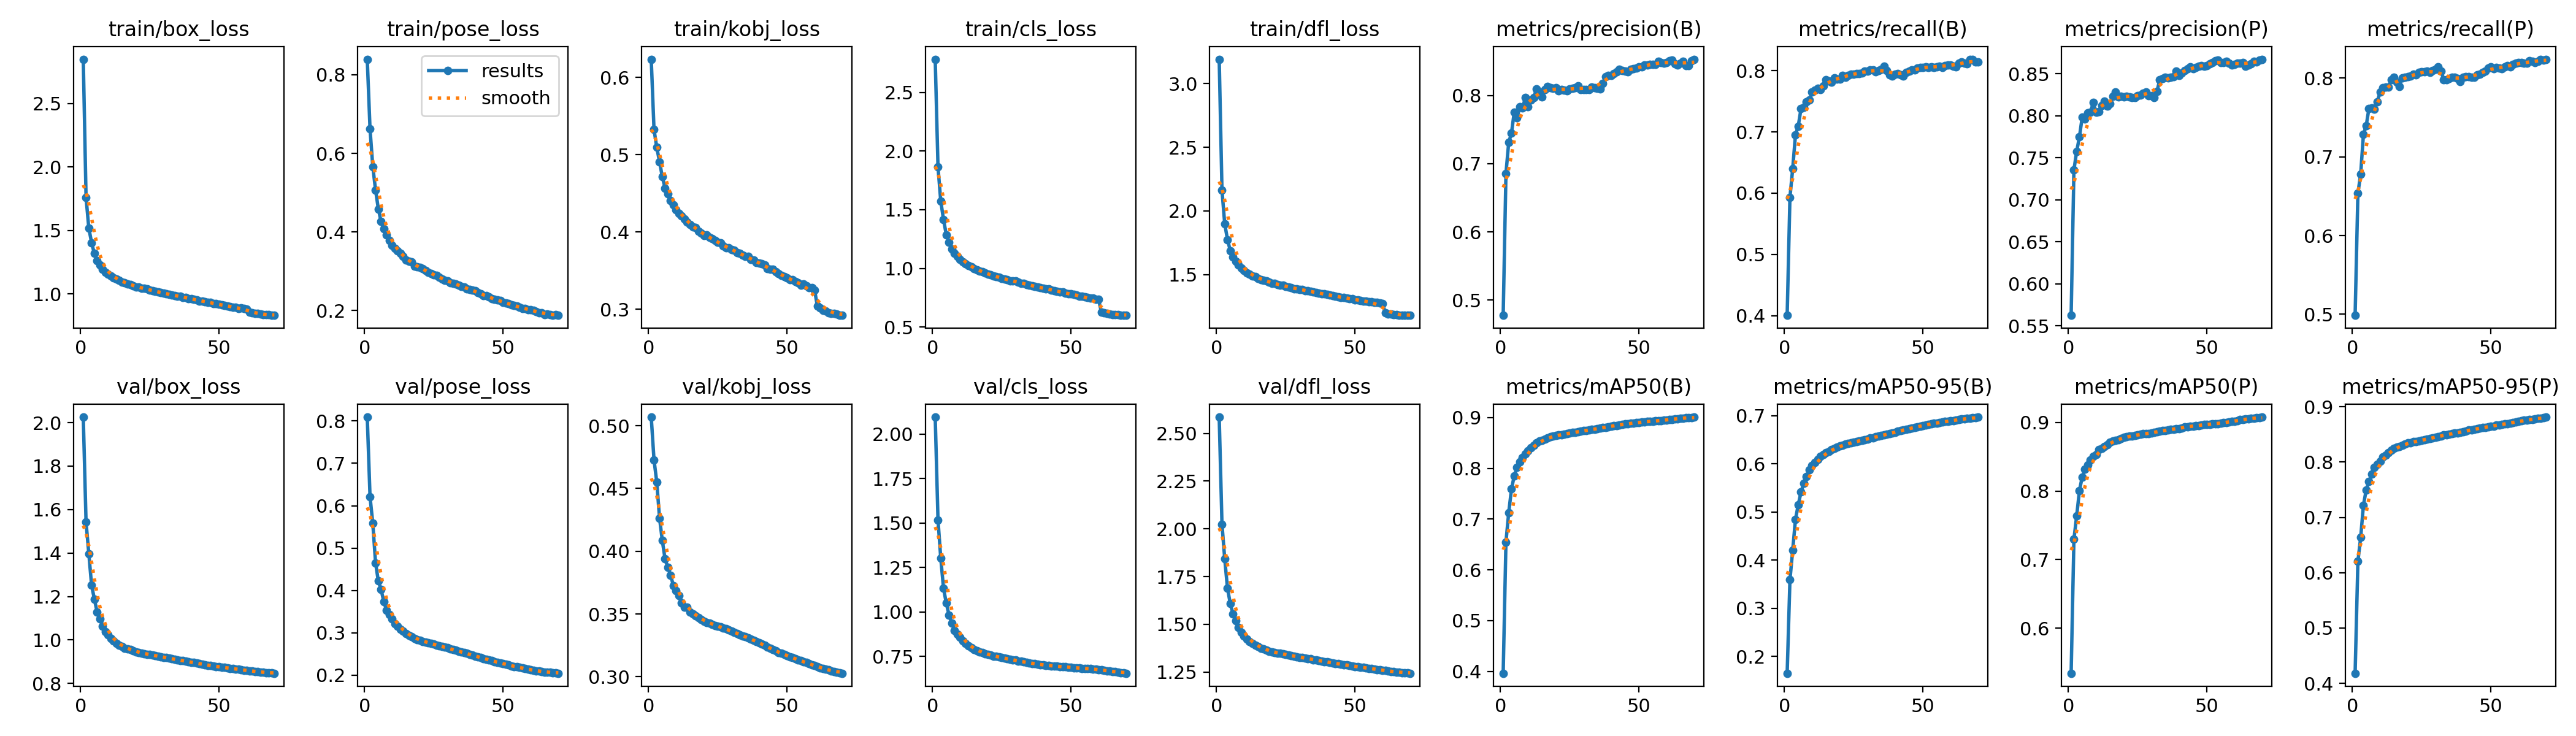

The table this chart was drawn from, first rows:
epoch, time, train/box_loss, train/pose_loss, train/kobj_loss, train/cls_loss, train/dfl_loss, metrics/precision(B), metrics/recall(B), metrics/mAP50(B), metrics/mAP50-95(B), metrics/precision(P), metrics/recall(P), metrics/mAP50(P), metrics/mAP50-95(P), val/box_loss, val/pose_loss, val/kobj_loss, val/cls_loss, val/dfl_loss, lr/pg0, lr/pg1, lr/pg2
1, 546.5, 2.849, 0.8397, 0.6237, 2.782, 3.191, 0.4776, 0.4005, 0.3964, 0.1654, 0.5625, 0.4987, 0.5341, 0.4182, 2.026, 0.8091, 0.5069, 2.096, 2.586, 0.07001, 0.003332, 0.003332
2, 1066, 1.76, 0.662, 0.5327, 1.865, 2.163, 0.6856, 0.593, 0.6551, 0.3591, 0.7354, 0.6536, 0.7296, 0.6203, 1.543, 0.6212, 0.4728, 1.518, 2.025, 0.04001, 0.006662, 0.006662
3, 1572, 1.519, 0.5665, 0.5094, 1.574, 1.898, 0.7312, 0.64, 0.7127, 0.4208, 0.7578, 0.6779, 0.7638, 0.6636, 1.397, 0.5587, 0.4551, 1.303, 1.842, 0.009989, 0.009979, 0.009979
4, 2282, 1.404, 0.5069, 0.4909, 1.415, 1.775, 0.7448, 0.6951, 0.7592, 0.4847, 0.7747, 0.7281, 0.8009, 0.722, 1.253, 0.4654, 0.4264, 1.133, 1.688, 0.009955, 0.009955, 0.009955
5, 2828, 1.318, 0.4589, 0.4714, 1.287, 1.689, 0.7758, 0.7095, 0.7853, 0.5148, 0.7985, 0.7394, 0.8206, 0.7496, 1.189, 0.4222, 0.4085, 1.05, 1.609, 0.00992, 0.00992, 0.00992
6, 3372, 1.264, 0.4263, 0.4568, 1.22, 1.636, 0.767, 0.7378, 0.8014, 0.5414, 0.7964, 0.7615, 0.8318, 0.7645, 1.129, 0.4021, 0.3938, 0.9822, 1.553, 0.009876, 0.009876, 0.009876
7, 3915, 1.226, 0.4076, 0.4493, 1.167, 1.605, 0.7832, 0.74, 0.8127, 0.5591, 0.8032, 0.7621, 0.8382, 0.7778, 1.098, 0.3733, 0.3871, 0.9372, 1.519, 0.009822, 0.009822, 0.009822
8, 4459, 1.196, 0.3922, 0.4406, 1.126, 1.574, 0.7819, 0.7491, 0.8217, 0.5736, 0.8044, 0.7604, 0.8457, 0.7901, 1.064, 0.3532, 0.3807, 0.8968, 1.483, 0.009758, 0.009758, 0.009758
9, 5801, 1.172, 0.3783, 0.4348, 1.1, 1.552, 0.7967, 0.7516, 0.8285, 0.5871, 0.8156, 0.7694, 0.8511, 0.7959, 1.038, 0.343, 0.3726, 0.8766, 1.457, 0.009684, 0.009684, 0.009684
10, 6336, 1.157, 0.3662, 0.4286, 1.078, 1.533, 0.7837, 0.7653, 0.8343, 0.596, 0.8043, 0.7823, 0.8538, 0.8016, 1.024, 0.3329, 0.3687, 0.8571, 1.44, 0.009602, 0.009602, 0.009602
11, 6880, 1.14, 0.3584, 0.4238, 1.057, 1.515, 0.7938, 0.7682, 0.8404, 0.6025, 0.8051, 0.7876, 0.8605, 0.8094, 1.008, 0.3219, 0.3646, 0.8376, 1.422, 0.00951, 0.00951, 0.00951
12, 7428, 1.126, 0.3516, 0.4209, 1.039, 1.501, 0.7966, 0.771, 0.8457, 0.6091, 0.8124, 0.7886, 0.8624, 0.8127, 0.9944, 0.3155, 0.359, 0.8228, 1.409, 0.009409, 0.009409, 0.009409
13, 7972, 1.115, 0.3453, 0.4164, 1.026, 1.49, 0.8096, 0.7692, 0.8507, 0.6155, 0.8174, 0.7882, 0.8653, 0.817, 0.9848, 0.3087, 0.3556, 0.8087, 1.4, 0.009299, 0.009299, 0.009299
14, 8515, 1.109, 0.3386, 0.4132, 1.014, 1.486, 0.8053, 0.7756, 0.8533, 0.6199, 0.8117, 0.7975, 0.8679, 0.8217, 0.9767, 0.3045, 0.3554, 0.7997, 1.392, 0.009181, 0.009181, 0.009181
15, 9059, 1.094, 0.3286, 0.4096, 0.9956, 1.471, 0.7977, 0.785, 0.8555, 0.623, 0.8141, 0.8006, 0.8716, 0.8251, 0.9709, 0.2985, 0.3516, 0.7903, 1.383, 0.009055, 0.009055, 0.009055
16, 9602, 1.088, 0.3257, 0.4063, 0.9878, 1.462, 0.8088, 0.7829, 0.8577, 0.6256, 0.8233, 0.7944, 0.8734, 0.8274, 0.9627, 0.2936, 0.3501, 0.7816, 1.375, 0.00892, 0.00892, 0.00892
17, 13592, 1.079, 0.3232, 0.4055, 0.9752, 1.457, 0.8133, 0.7807, 0.86, 0.6289, 0.828, 0.7895, 0.8736, 0.8284, 0.9584, 0.291, 0.3485, 0.7765, 1.37, 0.008778, 0.008778, 0.008778
18, 14109, 1.074, 0.3131, 0.4013, 0.9707, 1.449, 0.8115, 0.7886, 0.8625, 0.6317, 0.8223, 0.8002, 0.8752, 0.8306, 0.955, 0.2874, 0.3468, 0.7704, 1.365, 0.008628, 0.008628, 0.008628
19, 14640, 1.064, 0.3119, 0.3989, 0.9614, 1.44, 0.8108, 0.7866, 0.8635, 0.6347, 0.823, 0.8011, 0.8769, 0.8329, 0.9499, 0.2844, 0.3457, 0.7646, 1.359, 0.008471, 0.008471, 0.008471
20, 15184, 1.055, 0.3093, 0.3951, 0.9488, 1.434, 0.811, 0.7864, 0.8645, 0.6367, 0.8225, 0.8018, 0.8789, 0.8347, 0.9462, 0.2818, 0.3443, 0.76, 1.356, 0.008307, 0.008307, 0.008307
21, 15730, 1.053, 0.307, 0.396, 0.9445, 1.43, 0.8068, 0.7923, 0.8658, 0.6388, 0.8234, 0.8022, 0.8794, 0.8353, 0.9428, 0.2797, 0.3433, 0.7563, 1.352, 0.008136, 0.008136, 0.008136
22, 16272, 1.046, 0.3027, 0.3931, 0.9321, 1.423, 0.8089, 0.7893, 0.8662, 0.6403, 0.8227, 0.8048, 0.8807, 0.8369, 0.9399, 0.2784, 0.3428, 0.7524, 1.35, 0.00796, 0.00796, 0.00796
23, 16818, 1.043, 0.2967, 0.3916, 0.9285, 1.419, 0.8075, 0.7925, 0.8674, 0.6417, 0.8214, 0.8038, 0.8803, 0.837, 0.9373, 0.2767, 0.3417, 0.7495, 1.347, 0.007777, 0.007777, 0.007777
24, 17723, 1.038, 0.2936, 0.3891, 0.9259, 1.417, 0.8071, 0.7939, 0.8684, 0.6437, 0.8216, 0.8072, 0.8816, 0.8387, 0.9351, 0.2754, 0.341, 0.746, 1.344, 0.007589, 0.007589, 0.007589
25, 18240, 1.029, 0.2917, 0.3865, 0.9152, 1.41, 0.8094, 0.7943, 0.8696, 0.6452, 0.8242, 0.8076, 0.8821, 0.8393, 0.9328, 0.2733, 0.3402, 0.7438, 1.341, 0.007396, 0.007396, 0.007396
26, 18745, 1.026, 0.2898, 0.3858, 0.9085, 1.403, 0.8108, 0.7956, 0.8705, 0.6458, 0.8248, 0.8081, 0.8827, 0.8406, 0.9308, 0.2713, 0.3396, 0.7398, 1.339, 0.007198, 0.007198, 0.007198
27, 19249, 1.022, 0.2845, 0.3821, 0.9046, 1.4, 0.8116, 0.7953, 0.8711, 0.6479, 0.8269, 0.8089, 0.8836, 0.842, 0.928, 0.2692, 0.3386, 0.7369, 1.336, 0.006995, 0.006995, 0.006995
28, 20278, 1.014, 0.281, 0.3792, 0.8951, 1.39, 0.8139, 0.7963, 0.8719, 0.649, 0.828, 0.8071, 0.8838, 0.8429, 0.9254, 0.2677, 0.3381, 0.734, 1.333, 0.006789, 0.006789, 0.006789
29, 20743, 1.011, 0.2772, 0.3791, 0.8917, 1.388, 0.8087, 0.7987, 0.8729, 0.6502, 0.8237, 0.8091, 0.8836, 0.8432, 0.9232, 0.2661, 0.3372, 0.7311, 1.33, 0.00658, 0.00658, 0.00658
30, 21209, 1.006, 0.2761, 0.3774, 0.8938, 1.384, 0.8086, 0.7994, 0.8739, 0.6516, 0.8236, 0.8113, 0.8844, 0.8446, 0.9207, 0.2644, 0.3365, 0.7287, 1.328, 0.006367, 0.006367, 0.006367
31, 21673, 1.002, 0.2714, 0.3765, 0.8809, 1.382, 0.8083, 0.8012, 0.8747, 0.653, 0.8215, 0.8137, 0.8858, 0.8462, 0.9186, 0.2624, 0.3354, 0.7247, 1.325, 0.006151, 0.006151, 0.006151
32, 22140, 0.996, 0.2693, 0.3735, 0.8714, 1.376, 0.8088, 0.8014, 0.8757, 0.6539, 0.829, 0.8087, 0.8866, 0.8473, 0.9164, 0.2607, 0.3345, 0.7219, 1.323, 0.005934, 0.005934, 0.005934
33, 22606, 0.9931, 0.2678, 0.3725, 0.8703, 1.372, 0.8127, 0.7979, 0.8765, 0.6558, 0.8427, 0.7979, 0.8878, 0.8489, 0.9142, 0.2586, 0.3336, 0.7188, 1.32, 0.005714, 0.005714, 0.005714
34, 23072, 0.9888, 0.2654, 0.3702, 0.8636, 1.369, 0.8117, 0.8001, 0.8771, 0.6572, 0.8441, 0.798, 0.8885, 0.8497, 0.912, 0.2568, 0.3326, 0.7161, 1.318, 0.005494, 0.005494, 0.005494
35, 23537, 0.9828, 0.261, 0.3686, 0.858, 1.362, 0.8105, 0.802, 0.8781, 0.6585, 0.8458, 0.7995, 0.8888, 0.8506, 0.9089, 0.2548, 0.332, 0.7135, 1.315, 0.005272, 0.005272, 0.005272
36, 23989, 0.9799, 0.2597, 0.3681, 0.8512, 1.361, 0.8097, 0.8068, 0.8789, 0.6596, 0.8449, 0.8005, 0.889, 0.8511, 0.9067, 0.2531, 0.3311, 0.7108, 1.312, 0.00505, 0.00505, 0.00505
37, 24452, 0.9741, 0.2556, 0.3643, 0.8455, 1.354, 0.8173, 0.8006, 0.8799, 0.6611, 0.8454, 0.8006, 0.8902, 0.8523, 0.905, 0.2514, 0.3301, 0.7092, 1.31, 0.004828, 0.004828, 0.004828
38, 24892, 0.9709, 0.2545, 0.3638, 0.8431, 1.35, 0.8275, 0.7936, 0.881, 0.6628, 0.8464, 0.7989, 0.8902, 0.8531, 0.9024, 0.2491, 0.3291, 0.7069, 1.307, 0.004606, 0.004606, 0.004606
39, 25332, 0.963, 0.2514, 0.3608, 0.8339, 1.348, 0.8297, 0.7915, 0.882, 0.6638, 0.8528, 0.7955, 0.8908, 0.8538, 0.9001, 0.2474, 0.328, 0.704, 1.304, 0.004386, 0.004386, 0.004386
40, 25773, 0.9621, 0.25, 0.3599, 0.831, 1.344, 0.8298, 0.7945, 0.8833, 0.6651, 0.8479, 0.8005, 0.8914, 0.8549, 0.8981, 0.2455, 0.3271, 0.7019, 1.302, 0.004166, 0.004166, 0.004166
41, 26214, 0.9554, 0.2454, 0.3587, 0.823, 1.338, 0.8319, 0.7954, 0.8841, 0.6673, 0.8507, 0.8018, 0.8924, 0.8564, 0.8957, 0.2435, 0.3261, 0.7, 1.3, 0.003949, 0.003949, 0.003949
42, 26654, 0.9536, 0.2432, 0.3574, 0.8259, 1.337, 0.835, 0.7935, 0.8846, 0.6687, 0.8538, 0.8019, 0.8938, 0.8577, 0.8935, 0.2413, 0.3249, 0.6985, 1.298, 0.003733, 0.003733, 0.003733
43, 27095, 0.9449, 0.238, 0.3527, 0.8165, 1.33, 0.8383, 0.7917, 0.8858, 0.6702, 0.8559, 0.8008, 0.894, 0.8584, 0.891, 0.2394, 0.3236, 0.6972, 1.295, 0.00352, 0.00352, 0.00352
44, 27535, 0.9436, 0.238, 0.3519, 0.8097, 1.328, 0.8369, 0.7967, 0.8865, 0.6718, 0.8579, 0.8005, 0.8947, 0.8594, 0.8887, 0.2382, 0.3225, 0.6954, 1.293, 0.003311, 0.003311, 0.003311
45, 27976, 0.94, 0.2343, 0.3513, 0.8051, 1.323, 0.8356, 0.799, 0.8872, 0.6731, 0.8562, 0.8036, 0.8946, 0.8601, 0.8863, 0.2363, 0.3214, 0.6947, 1.29, 0.003105, 0.003105, 0.003105
46, 28418, 0.9333, 0.2311, 0.3485, 0.7986, 1.32, 0.8345, 0.8011, 0.8876, 0.6744, 0.8577, 0.8046, 0.8955, 0.8615, 0.884, 0.2344, 0.3205, 0.6933, 1.288, 0.002902, 0.002902, 0.002902
47, 28884, 0.9322, 0.2283, 0.3465, 0.7972, 1.317, 0.8385, 0.8007, 0.8885, 0.6754, 0.859, 0.8071, 0.8958, 0.8621, 0.882, 0.2324, 0.3194, 0.6923, 1.286, 0.002704, 0.002704, 0.002704
48, 29346, 0.924, 0.2265, 0.3439, 0.7871, 1.311, 0.8389, 0.804, 0.8891, 0.6765, 0.8599, 0.8083, 0.8961, 0.8631, 0.8803, 0.2308, 0.3185, 0.6912, 1.284, 0.002511, 0.002511, 0.002511
49, 29787, 0.9214, 0.2249, 0.3421, 0.7827, 1.31, 0.8404, 0.8056, 0.8898, 0.6777, 0.859, 0.8125, 0.897, 0.8641, 0.8785, 0.2289, 0.3176, 0.6894, 1.281, 0.002323, 0.002323, 0.002323
50, 30227, 0.9169, 0.2211, 0.3408, 0.7815, 1.304, 0.8415, 0.8048, 0.8906, 0.6792, 0.8593, 0.8137, 0.8977, 0.8651, 0.8766, 0.2275, 0.3168, 0.688, 1.279, 0.00214, 0.00214, 0.00214
51, 30668, 0.9134, 0.2195, 0.3384, 0.7761, 1.301, 0.8418, 0.8064, 0.8913, 0.6806, 0.862, 0.8117, 0.8974, 0.8653, 0.8748, 0.2256, 0.3159, 0.6868, 1.277, 0.001964, 0.001964, 0.001964
52, 31109, 0.9101, 0.2174, 0.3382, 0.7714, 1.298, 0.8442, 0.8056, 0.8917, 0.6822, 0.8631, 0.8135, 0.8981, 0.8667, 0.8733, 0.224, 0.3151, 0.6855, 1.276, 0.001793, 0.001793, 0.001793
53, 31550, 0.9021, 0.2155, 0.3359, 0.7646, 1.292, 0.8442, 0.8064, 0.892, 0.683, 0.8652, 0.8123, 0.8981, 0.8674, 0.8718, 0.2223, 0.3143, 0.6849, 1.274, 0.001629, 0.001629, 0.001629
54, 31990, 0.9019, 0.2134, 0.3341, 0.7605, 1.291, 0.8456, 0.8056, 0.8925, 0.6841, 0.8663, 0.8119, 0.8986, 0.8683, 0.8697, 0.2209, 0.3136, 0.6832, 1.271, 0.001472, 0.001472, 0.001472
55, 32431, 0.8951, 0.2117, 0.3312, 0.7559, 1.285, 0.8457, 0.8064, 0.8928, 0.6846, 0.8635, 0.8137, 0.8987, 0.8687, 0.8681, 0.2196, 0.3127, 0.6828, 1.269, 0.001322, 0.001322, 0.001322
56, 32872, 0.8955, 0.208, 0.333, 0.7536, 1.286, 0.846, 0.8074, 0.8932, 0.6854, 0.8629, 0.8157, 0.8995, 0.8696, 0.8666, 0.2181, 0.3119, 0.6823, 1.267, 0.00118, 0.00118, 0.00118
57, 33313, 0.8867, 0.2049, 0.3306, 0.7476, 1.283, 0.8502, 0.8055, 0.8938, 0.6863, 0.8647, 0.8141, 0.9003, 0.8708, 0.8649, 0.2168, 0.3111, 0.6815, 1.265, 0.001045, 0.001045, 0.001045
58, 33753, 0.8891, 0.2049, 0.3277, 0.7447, 1.28, 0.8479, 0.8083, 0.8944, 0.6874, 0.8627, 0.8172, 0.901, 0.8716, 0.8632, 0.2158, 0.3103, 0.6797, 1.263, 0.0009189, 0.0009189, 0.0009189
59, 34194, 0.8856, 0.2024, 0.3281, 0.7358, 1.276, 0.8476, 0.8093, 0.895, 0.6885, 0.8602, 0.8186, 0.9014, 0.8726, 0.8615, 0.2143, 0.3096, 0.6775, 1.261, 0.0008007, 0.0008007, 0.0008007
60, 34635, 0.8795, 0.2024, 0.3244, 0.7338, 1.271, 0.8486, 0.8091, 0.8954, 0.6887, 0.8608, 0.8196, 0.9021, 0.8735, 0.8603, 0.2128, 0.3088, 0.6757, 1.26, 0.0006911, 0.0006911, 0.0006911
... 10 more rows
